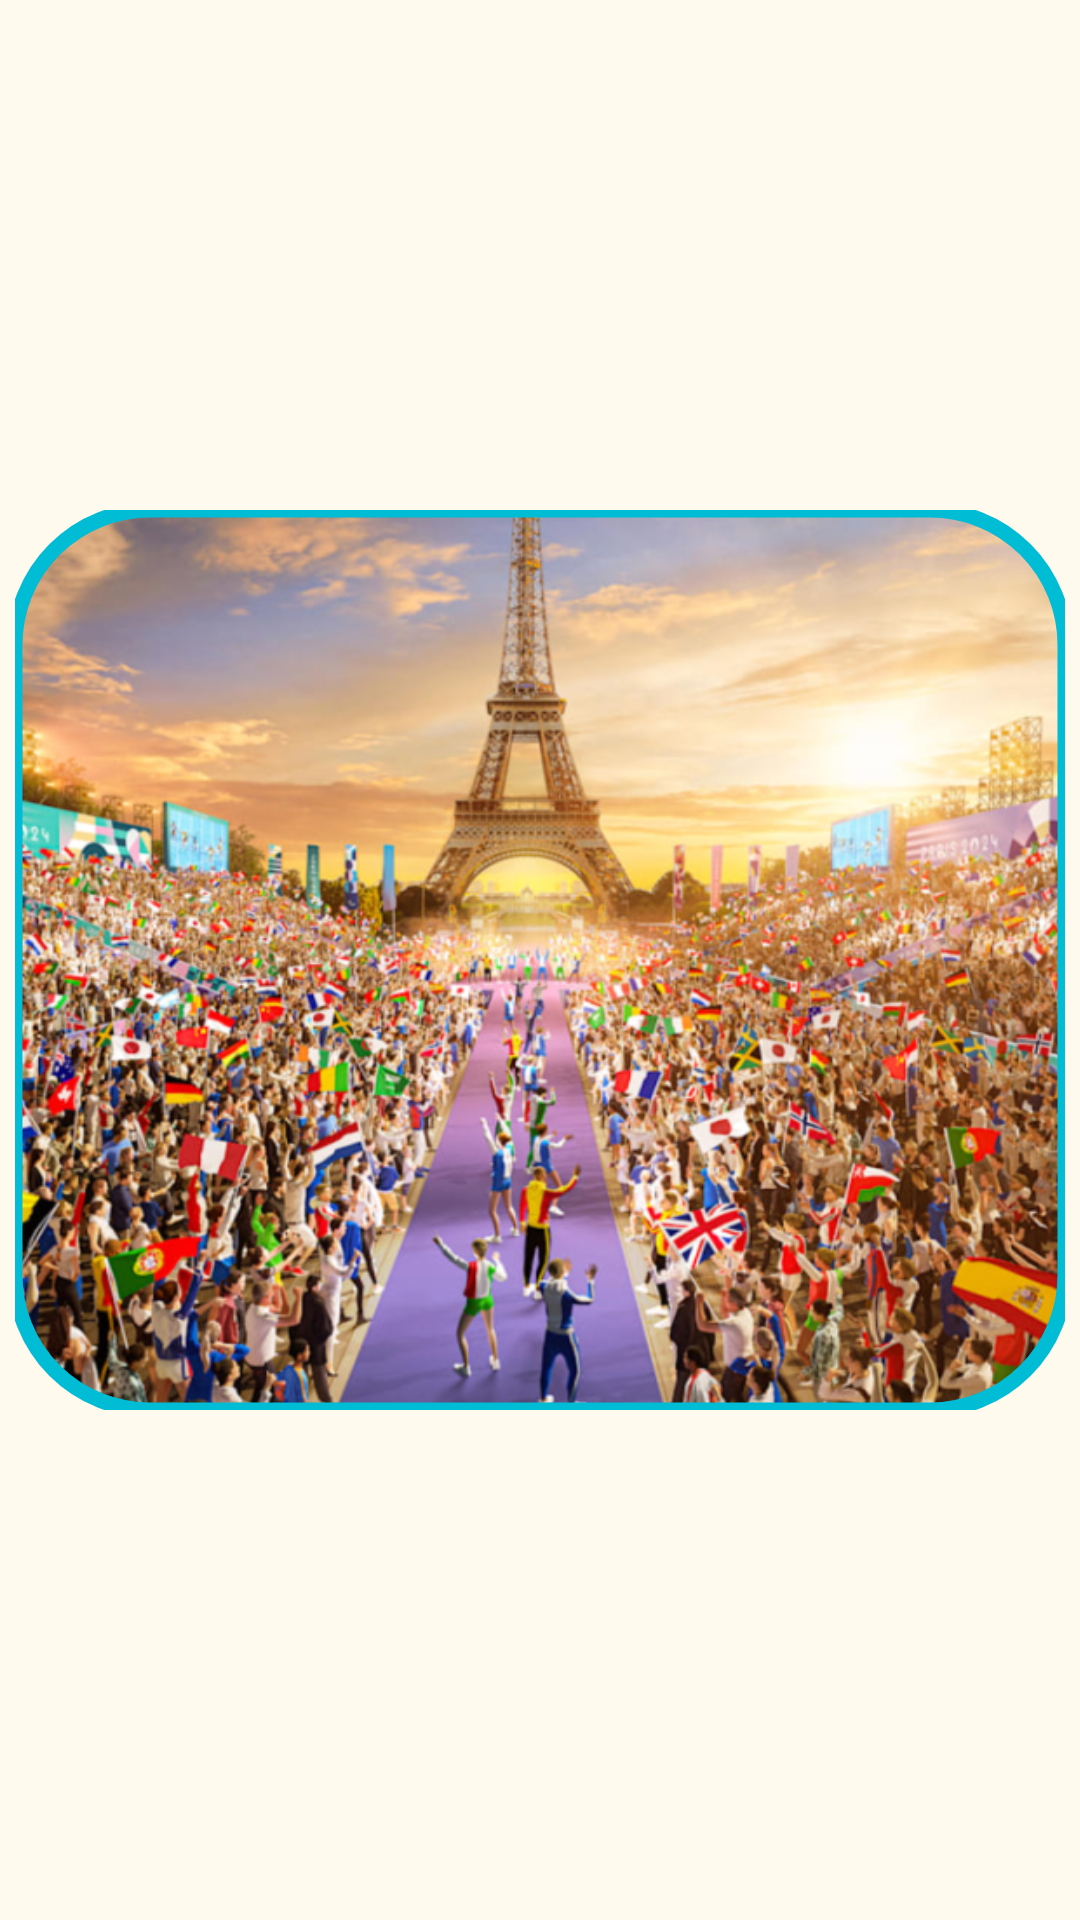

The Android layout XML behind this screen, and the referenced resources:
<!-- AndroidManifest.xml: application theme Theme.HelloJose -->
<!-- res/layout/activity_image.xml -->
<?xml version="1.0" encoding="utf-8"?>
<androidx.constraintlayout.widget.ConstraintLayout xmlns:android="http://schemas.android.com/apk/res/android"
    xmlns:app="http://schemas.android.com/apk/res-auto"
    xmlns:tools="http://schemas.android.com/tools"
    android:id="@+id/main"
    android:layout_width="match_parent"
    android:layout_height="match_parent"
    tools:context=".ImageActivity">


    <com.google.android.material.imageview.ShapeableImageView
        android:layout_width="350dp"
        android:layout_height="300dp"
        android:src="@drawable/paris"
        android:scaleType="centerCrop"

        app:shapeAppearanceOverlay="@style/RoundedSquare"
        app:layout_constraintTop_toTopOf="parent"
        app:layout_constraintBottom_toBottomOf="parent"
        app:layout_constraintStart_toStartOf="parent"
        app:layout_constraintEnd_toEndOf="parent"
        app:strokeWidth="5dp"
        app:strokeColor="#00BCd4"/>

</androidx.constraintlayout.widget.ConstraintLayout>
<!-- resources referenced by this layout -->
<resources>
  <style name="RoundedSquare">
          <item name="cornerSize">15%</item>
      </style>
  <style name="menu_theme" parent="Theme.MaterialComponents.DayNight.DarkActionBar">
          <item name="android:popupBackground">@color/orange</item>
          <item name="android:textColor">@color/white</item>
      </style>
  <color name="md_theme_primary">#6D5E0F</color>
  <color name="md_theme_onPrimary">#FFFFFF</color>
  <color name="md_theme_primaryContainer">#F8E287</color>
  <color name="md_theme_onPrimaryContainer">#221B00</color>
  <color name="md_theme_secondary">#665E40</color>
  <color name="md_theme_onSecondary">#FFFFFF</color>
  <color name="md_theme_secondaryContainer">#EEE2BC</color>
  <color name="md_theme_onSecondaryContainer">#211B04</color>
  <color name="md_theme_tertiary">#43664E</color>
  <color name="md_theme_onTertiary">#FFFFFF</color>
  <color name="md_theme_tertiaryContainer">#C5ECCE</color>
  <color name="md_theme_onTertiaryContainer">#00210F</color>
  <color name="md_theme_error">#BA1A1A</color>
  <color name="md_theme_onError">#FFFFFF</color>
  <color name="md_theme_errorContainer">#FFDAD6</color>
  <color name="md_theme_onErrorContainer">#410002</color>
  <color name="md_theme_background">#FFF9EE</color>
  <color name="md_theme_onBackground">#1E1B13</color>
  <color name="md_theme_surface">#FFF9EE</color>
  <color name="md_theme_onSurface">#1E1B13</color>
  <color name="md_theme_surfaceVariant">#EAE2D0</color>
  <color name="md_theme_onSurfaceVariant">#4B4739</color>
  <color name="md_theme_outline">#7C7767</color>
  <color name="md_theme_outlineVariant">#CDC6B4</color>
  <color name="md_theme_inverseSurface">#333027</color>
  <color name="md_theme_inverseOnSurface">#F7F0E2</color>
  <color name="md_theme_inversePrimary">#DBC66E</color>
  <color name="md_theme_primaryFixed">#F8E287</color>
  <color name="md_theme_onPrimaryFixed">#221B00</color>
  <color name="md_theme_primaryFixedDim">#DBC66E</color>
  <color name="md_theme_onPrimaryFixedVariant">#534600</color>
  <color name="md_theme_secondaryFixed">#EEE2BC</color>
  <color name="md_theme_onSecondaryFixed">#211B04</color>
  <color name="md_theme_secondaryFixedDim">#D1C6A1</color>
  <color name="md_theme_onSecondaryFixedVariant">#4E472A</color>
  <color name="md_theme_tertiaryFixed">#C5ECCE</color>
  <color name="md_theme_onTertiaryFixed">#00210F</color>
  <color name="md_theme_tertiaryFixedDim">#A9D0B3</color>
  <color name="md_theme_onTertiaryFixedVariant">#2C4E38</color>
  <color name="md_theme_surfaceDim">#E0D9CC</color>
  <color name="md_theme_surfaceBright">#FFF9EE</color>
  <color name="md_theme_surfaceContainerLowest">#FFFFFF</color>
  <color name="md_theme_surfaceContainerLow">#FAF3E5</color>
  <color name="md_theme_surfaceContainer">#F4EDDF</color>
  <color name="md_theme_surfaceContainerHigh">#EEE8DA</color>
  <color name="md_theme_surfaceContainerHighest">#E8E2D4</color>
  <color name="orange">#ffa500</color>
  <color name="white">#FFFFFFFF</color>
</resources>
